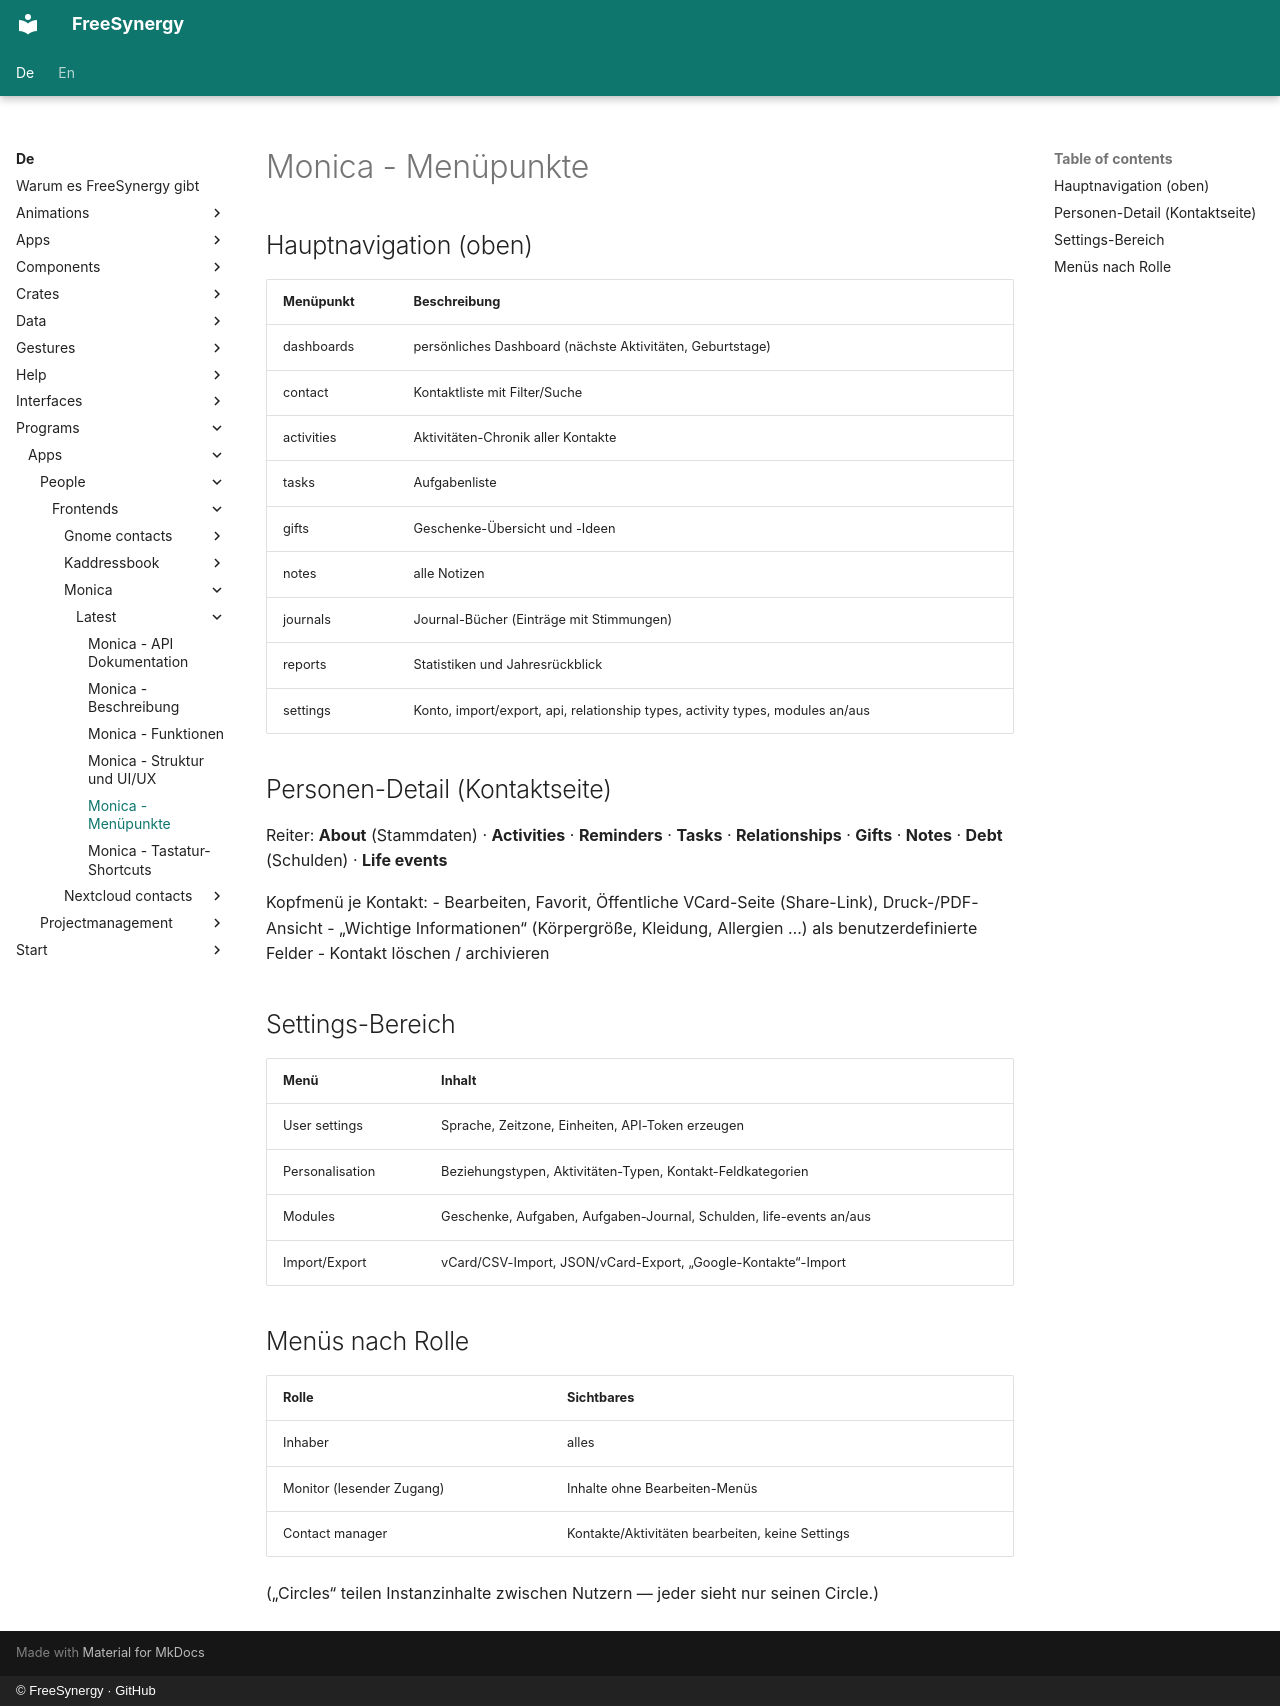

repository: FreeSynergy/fs-documentation · page: de/programs/apps/people/frontends/monica/latest/menus/index.html · generator: mkdocs · copyright: © FreeSynergy · GitHub

# Monica - Menüpunkte

## Hauptnavigation (oben)

| Menüpunkt | Beschreibung |
|-----------|--------------|
| dashboards | persönliches Dashboard (nächste Aktivitäten, Geburtstage) |
| contact | Kontaktliste mit Filter/Suche |
| activities | Aktivitäten-Chronik aller Kontakte |
| tasks | Aufgabenliste |
| gifts | Geschenke-Übersicht und -Ideen |
| notes | alle Notizen |
| journals | Journal-Bücher (Einträge mit Stimmungen) |
| reports | Statistiken und Jahresrückblick |
| settings | Konto, import/export, api, relationship types, activity types, modules an/aus |

## Personen-Detail (Kontaktseite)

Reiter: **About** (Stammdaten) · **Activities** · **Reminders** · **Tasks** · **Relationships** · **Gifts** · **Notes** · **Debt** (Schulden) · **Life events**

Kopfmenü je Kontakt:
- Bearbeiten, Favorit, Öffentliche VCard-Seite (Share-Link), Druck-/PDF-Ansicht
- „Wichtige Informationen“ (Körpergröße, Kleidung, Allergien …) als benutzerdefinierte Felder
- Kontakt löschen / archivieren

## Settings-Bereich

| Menü | Inhalt |
|------|--------|
| User settings | Sprache, Zeitzone, Einheiten, API-Token erzeugen |
| Personalisation | Beziehungstypen, Aktivitäten-Typen, Kontakt-Feldkategorien |
| Modules | Geschenke, Aufgaben, Aufgaben-Journal, Schulden, life-events an/aus |
| Import/Export | vCard/CSV-Import, JSON/vCard-Export, „Google-Kontakte“-Import |

## Menüs nach Rolle

| Rolle | Sichtbares |
|-------|-----------|
| Inhaber | alles |
| Monitor (lesender Zugang) | Inhalte ohne Bearbeiten-Menüs |
| Contact manager | Kontakte/Aktivitäten bearbeiten, keine Settings |

(„Circles“ teilen Instanzinhalte zwischen Nutzern — jeder sieht nur seinen Circle.)
